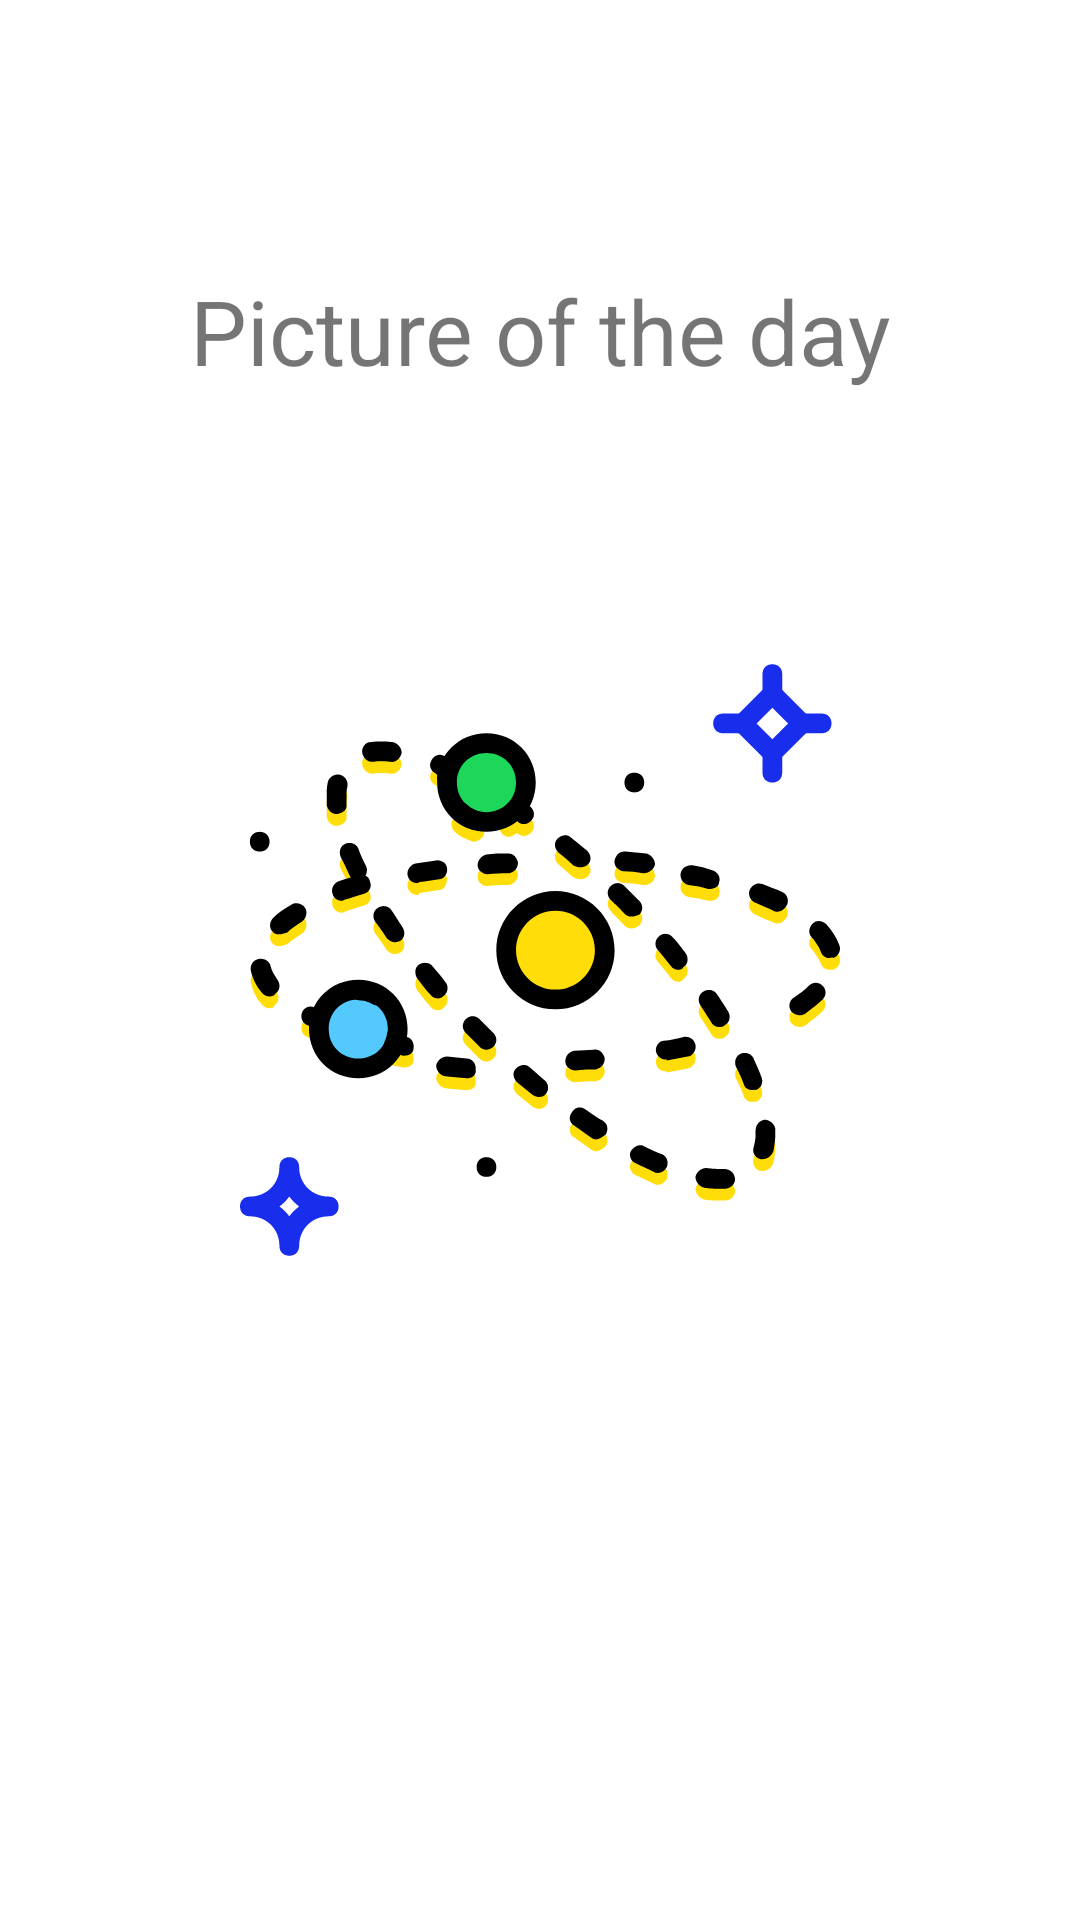

The Android layout XML behind this screen, and the referenced resources:
<!-- AndroidManifest.xml: application theme Theme.PicturesOfTheDay -->
<!-- res/layout/activity_splash.xml -->
<?xml version="1.0" encoding="utf-8"?>
<androidx.constraintlayout.widget.ConstraintLayout xmlns:android="http://schemas.android.com/apk/res/android"
    xmlns:app="http://schemas.android.com/apk/res-auto"
    android:layout_width="match_parent"
    android:layout_height="match_parent">

    <androidx.appcompat.widget.AppCompatTextView
        android:id="@+id/app_name"
        android:layout_width="wrap_content"
        android:layout_height="wrap_content"
        android:text="@string/picture_of_the_day_from_earth"
        android:textSize="@dimen/text_size_mars"
        app:layout_constraintBottom_toTopOf="@+id/logo_space_one"
        app:layout_constraintEnd_toEndOf="parent"
        app:layout_constraintStart_toStartOf="parent"
        app:layout_constraintTop_toTopOf="parent" />

    <androidx.appcompat.widget.AppCompatImageView
        android:id="@+id/logo_space_one"
        android:layout_width="200dp"
        android:layout_height="200dp"
        app:layout_constraintBottom_toBottomOf="parent"
        app:layout_constraintEnd_toEndOf="parent"
        app:layout_constraintStart_toStartOf="parent"
        app:layout_constraintTop_toTopOf="parent"
        app:srcCompat="@drawable/ic_space_one" />
    <androidx.appcompat.widget.AppCompatImageView
        android:id="@+id/logo_space_two"
        android:layout_width="200dp"
        android:layout_height="200dp"
        app:layout_constraintBottom_toBottomOf="parent"
        app:layout_constraintEnd_toEndOf="parent"
        app:layout_constraintStart_toStartOf="parent"
        app:layout_constraintTop_toTopOf="parent"
        app:srcCompat="@drawable/ic_space_two" />
    <androidx.appcompat.widget.AppCompatImageView
        android:id="@+id/logo_space_three"
        android:layout_width="200dp"
        android:layout_height="200dp"
        app:layout_constraintBottom_toBottomOf="parent"
        app:layout_constraintEnd_toEndOf="parent"
        app:layout_constraintStart_toStartOf="parent"
        app:layout_constraintTop_toTopOf="parent"
        app:srcCompat="@drawable/ic_space_three" />




</androidx.constraintlayout.widget.ConstraintLayout>
<!-- resources referenced by this layout -->
<resources>
  <dimen name="text_size_mars">30sp</dimen>
  <!-- drawable ic_space_one (drawable) -->
  <vector xmlns:android="http://schemas.android.com/apk/res/android"
      android:width="510.847dp"
      android:height="510.847dp"
      android:viewportWidth="510.847"
      android:viewportHeight="510.847">
    <path
        android:pathData="M310.557,247.03c0,23.502 -18.466,41.967 -41.967,41.967s-41.967,-18.466 -41.967,-41.967s18.466,-41.967 41.967,-41.967S310.557,223.528 310.557,247.03"
        android:fillColor="#FFDD09"/>
    <path
        android:fillColor="#FF000000"
        android:pathData="M268.59,297.391c-27.698,0 -50.361,-22.662 -50.361,-50.361s22.662,-50.361 50.361,-50.361s50.361,22.662 50.361,50.361S296.289,297.391 268.59,297.391zM268.59,213.456c-18.466,0 -33.574,15.108 -33.574,33.574s15.108,33.574 33.574,33.574s33.574,-15.108 33.574,-33.574S287.056,213.456 268.59,213.456z"/>
   </vector>
  <!-- drawable ic_space_three: vector/xml drawable (drawable-v24, 2067 chars, omitted) -->
  <!-- drawable ic_space_two: vector/xml drawable (drawable-v24, 24144 chars, omitted) -->
  <string name="picture_of_the_day_from_earth">Picture of the day</string>
  <style name="Theme.PicturesOfTheDay" parent="Theme.MaterialComponents.DayNight.NoActionBar">
          
          <item name="colorPrimary">@color/purple_700</item>
          <item name="colorPrimaryVariant">@color/purple_200</item>
          <item name="colorPrimaryDark">@color/purple_500</item>
          <item name="colorOnPrimary">@color/white</item>
          <item name="colorSurface">@color/purple_200</item>
          <item name="colorOnSurface">@color/purple_700</item>
          
          <item name="colorSecondary">@color/purple_700</item>
          <item name="colorSecondaryVariant">@color/teal_700</item>
          <item name="colorOnSecondary">@color/black</item>
          
          <item name="android:statusBarColor" tools:targetApi="l">?attr/colorPrimaryVariant</item>
          
          <item name="fontFamily">@font/almendra_italic</item>
          <item name="android:windowBackground">@color/window_backgraund_theme_1</item>
          <item name="android:navigationBarColor">@color/colorPrimaryDark</item>
      </style>
  <color name="purple_700">#212121</color>
  <color name="purple_200">#484848</color>
  <color name="purple_500">#000000</color>
  <color name="white">#FFFFFFFF</color>
  <color name="teal_700">#FF018786</color>
  <color name="black">#FF000000</color>
  <!-- not gathered from this repository: default colours our renderer supplied (Android Studio template values) -->
  <color name="colorPrimaryDark">#FF3700B3</color>
</resources>
